Photos from the image-classification dataset "raw" in the GitHub repository NewbEkansh/agri-genomic-insurance. Its 5 classes are: bacterial blight, blast, healthy, bacterial leaf blight, leaf blast.

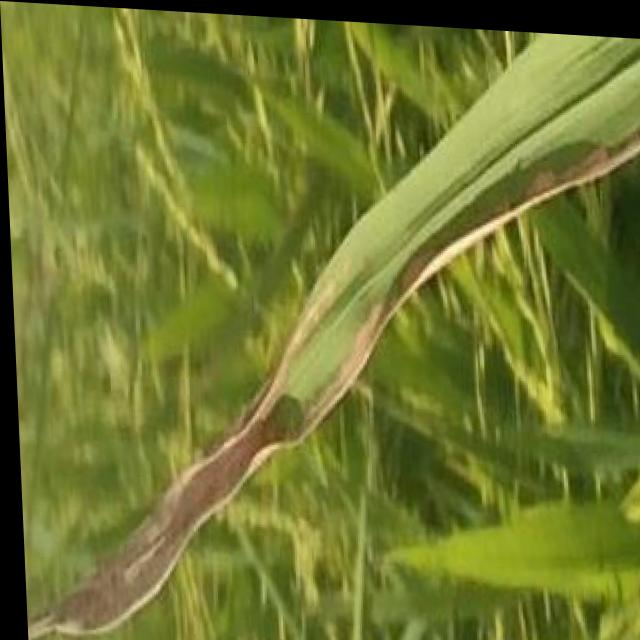
Label: bacterial blight

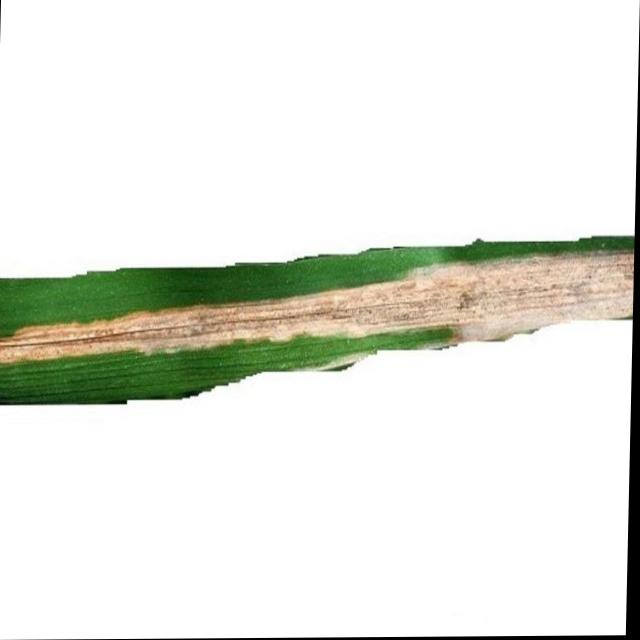
Label: bacterial leaf blight

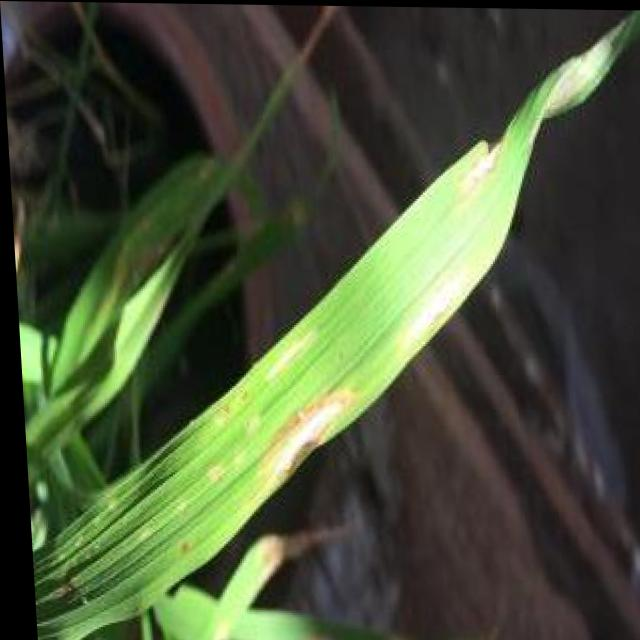
Label: blast

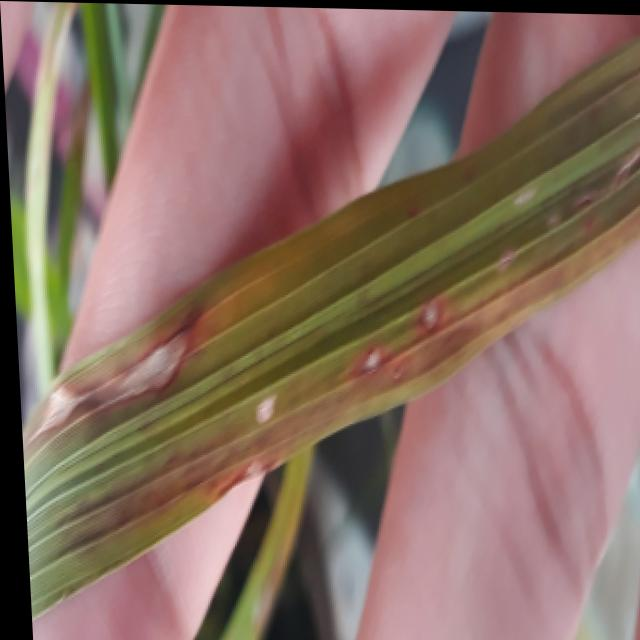
Label: blast

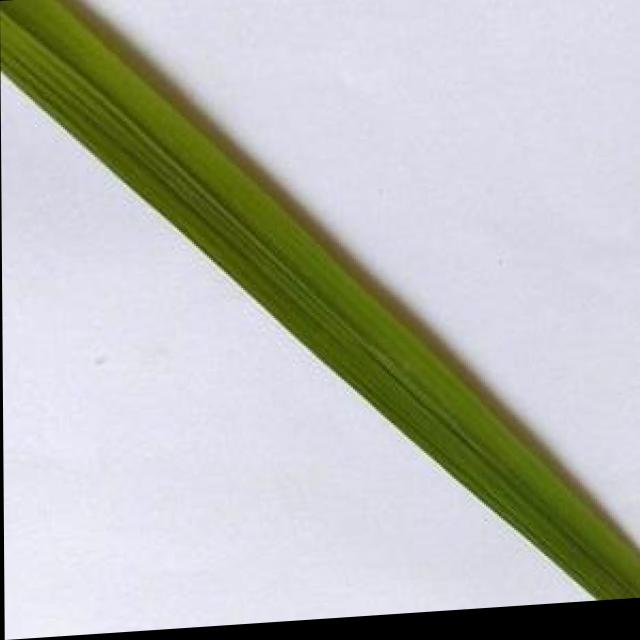
Label: healthy

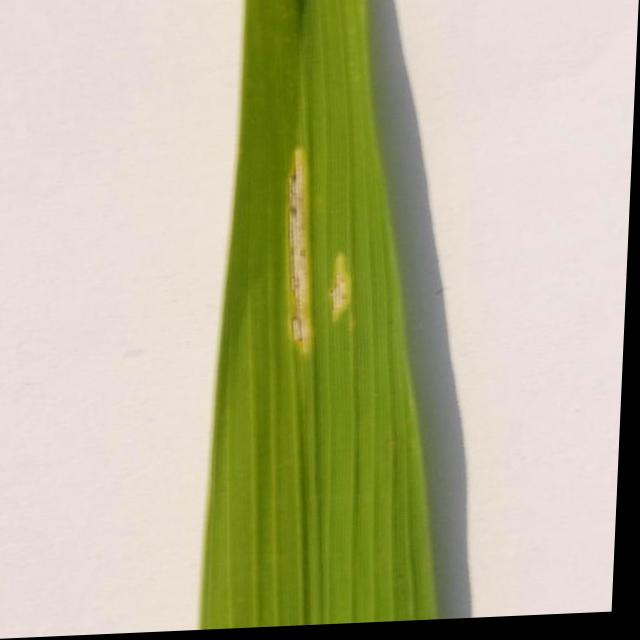
Label: bacterial leaf blight
